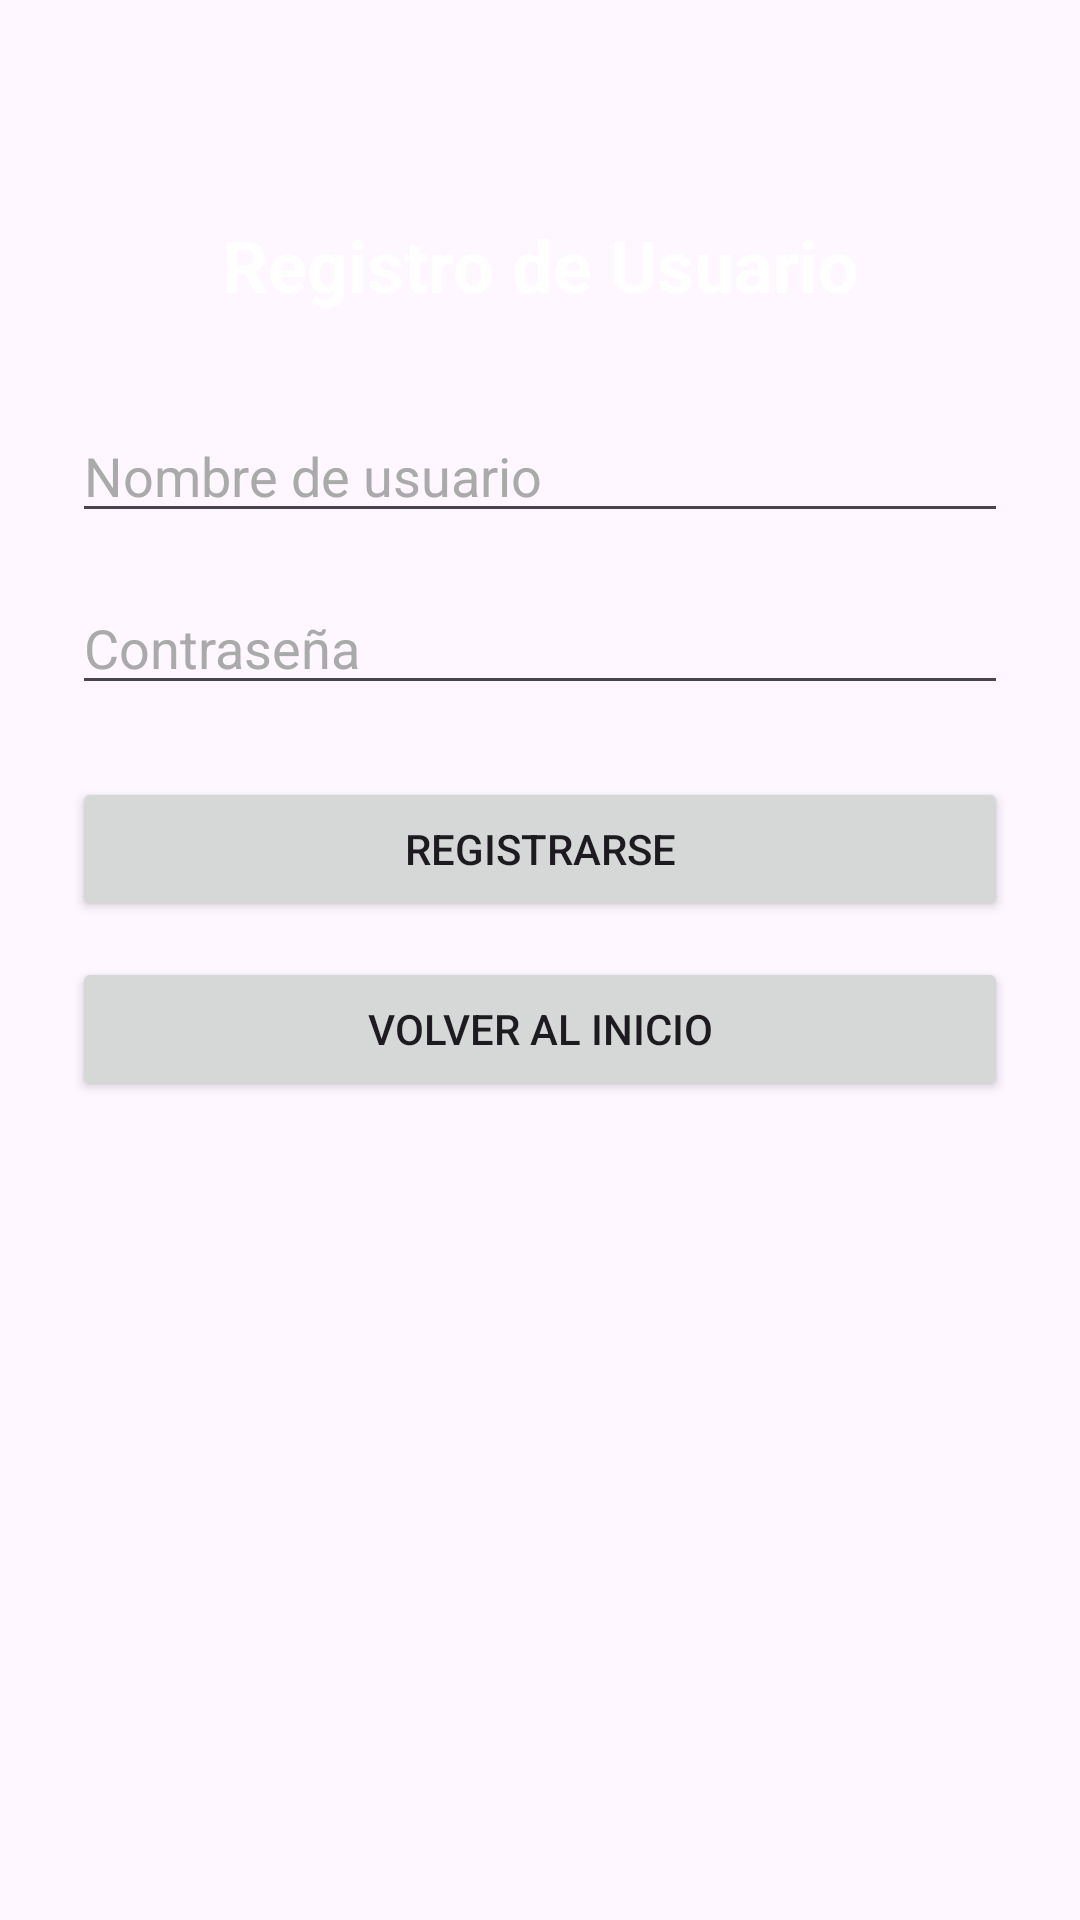

This screen was rendered from an Android layout file. Write that file and the resources it references.
<!-- AndroidManifest.xml: application theme Theme.MyAsisten -->
<!-- res/layout/activity_registro.xml -->
<?xml version="1.0" encoding="utf-8"?>
<androidx.constraintlayout.widget.ConstraintLayout xmlns:android="http://schemas.android.com/apk/res/android"
    xmlns:app="http://schemas.android.com/apk/res-auto"
    android:layout_width="match_parent"
    android:layout_height="match_parent"
    android:padding="24dp"
    android:background="@drawable/background">

    <TextView
        android:id="@+id/tvTituloRegistro"
        android:layout_width="wrap_content"
        android:layout_height="wrap_content"
        android:text="Registro de Usuario"
        android:textSize="24sp"
        android:textColor="@android:color/white"
        android:textStyle="bold"
        app:layout_constraintTop_toTopOf="parent"
        app:layout_constraintStart_toStartOf="parent"
        app:layout_constraintEnd_toEndOf="parent"
        android:layout_marginTop="48dp" />

    <EditText
        android:id="@+id/etNuevoUsuario"
        android:layout_width="0dp"
        android:layout_height="wrap_content"
        android:hint="Nombre de usuario"
        android:textColor="@android:color/white"
        android:textColorHint="@android:color/darker_gray"
        android:inputType="text"
        app:layout_constraintTop_toBottomOf="@id/tvTituloRegistro"
        app:layout_constraintStart_toStartOf="parent"
        app:layout_constraintEnd_toEndOf="parent"
        android:layout_marginTop="32dp" />

    <EditText
        android:id="@+id/etNuevaContraseña"
        android:layout_width="0dp"
        android:layout_height="wrap_content"
        android:hint="Contraseña"
        android:textColor="@android:color/white"
        android:textColorHint="@android:color/darker_gray"
        android:inputType="textPassword"
        app:layout_constraintTop_toBottomOf="@id/etNuevoUsuario"
        app:layout_constraintStart_toStartOf="parent"
        app:layout_constraintEnd_toEndOf="parent"
        android:layout_marginTop="16dp" />

    <Button
        android:id="@+id/btnRegistrarUsuario"
        android:layout_width="0dp"
        android:layout_height="wrap_content"
        android:text="Registrarse"
        app:layout_constraintTop_toBottomOf="@id/etNuevaContraseña"
        app:layout_constraintStart_toStartOf="parent"
        app:layout_constraintEnd_toEndOf="parent"
        android:layout_marginTop="24dp" />

    <Button
        android:id="@+id/btnVolverLogin"
        android:layout_width="0dp"
        android:layout_height="wrap_content"
        android:text="Volver al inicio"
        app:layout_constraintTop_toBottomOf="@id/btnRegistrarUsuario"
        app:layout_constraintStart_toStartOf="parent"
        app:layout_constraintEnd_toEndOf="parent"
        android:layout_marginTop="12dp" />

</androidx.constraintlayout.widget.ConstraintLayout>
<!-- resources referenced by this layout -->
<resources>
  <style name="Theme.MyAsisten" parent="Base.Theme.MyAsisten" />
  <style name="Base.Theme.MyAsisten" parent="Theme.Material3.DayNight.NoActionBar">
          
          
      </style>
</resources>
